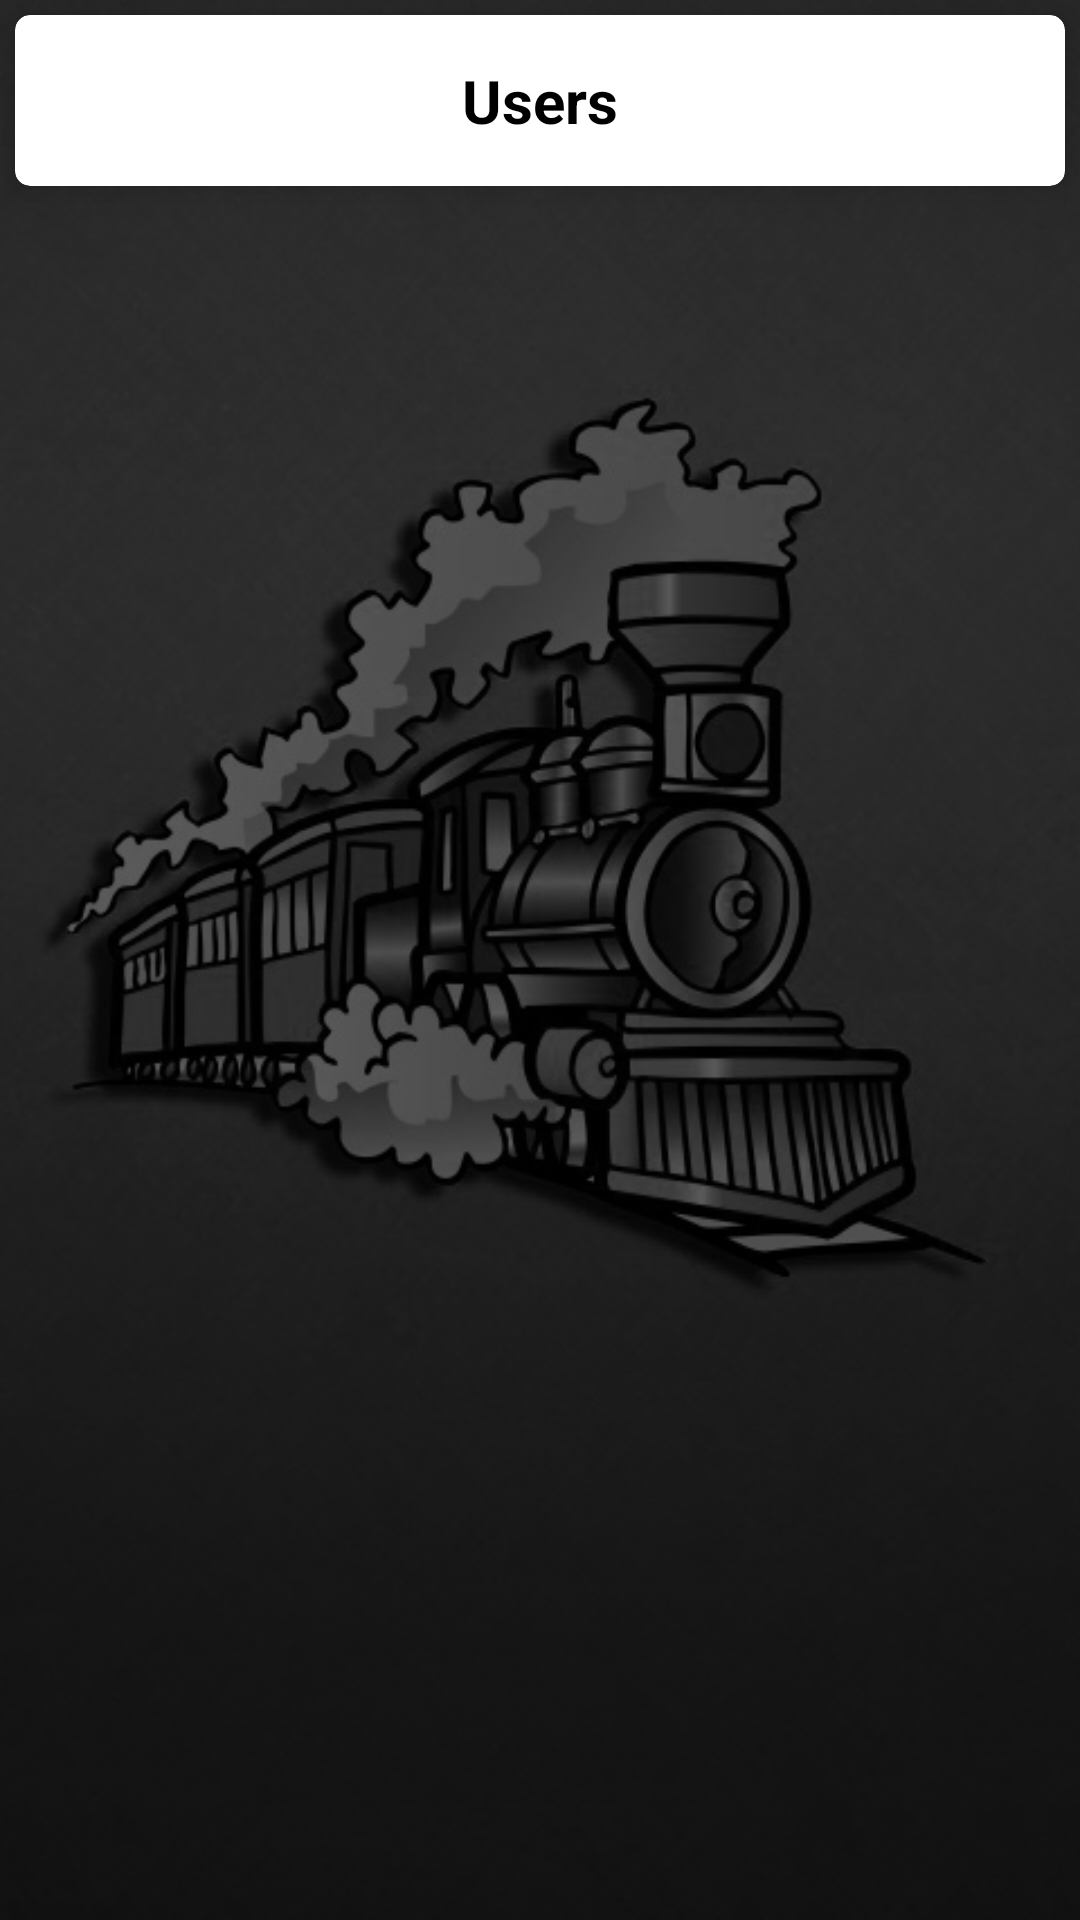

Reconstruct the res/layout file that produces this screen, plus the resources it refers to.
<!-- AndroidManifest.xml: application theme AppTheme -->
<!-- res/layout/activity_all_users.xml -->
<?xml version="1.0" encoding="utf-8"?>
<RelativeLayout xmlns:android="http://schemas.android.com/apk/res/android"
    xmlns:app="http://schemas.android.com/apk/res-auto"
    xmlns:tools="http://schemas.android.com/tools"
    android:layout_width="match_parent"
    android:layout_height="match_parent"
    android:background="@drawable/bg"
    tools:context="com.example.application.iricf.AllUsersActivity">

    <android.support.v7.widget.CardView
        android:id="@+id/all_users_card"
        android:layout_width="match_parent"
        android:layout_height="wrap_content"
        android:layout_margin="5dp"
        android:clickable="true"
        android:focusable="true"
        app:cardCornerRadius="5dp"
        app:cardElevation="5dp">

        <LinearLayout
            android:layout_width="match_parent"
            android:layout_height="wrap_content"
            android:orientation="vertical"
            android:padding="5dp">

            <TextView
                android:layout_width="wrap_content"
                android:layout_height="wrap_content"
                android:layout_gravity="center"
                android:layout_marginBottom="10dp"
                android:layout_marginTop="10dp"
                android:text="Users"
                android:textColor="@color/black"
                android:textSize="20sp"
                android:textStyle="bold" />

            <android.support.v7.widget.RecyclerView
                android:id="@+id/all_users_rv"
                android:layout_width="match_parent"
                android:layout_height="wrap_content">

            </android.support.v7.widget.RecyclerView>

        </LinearLayout>

    </android.support.v7.widget.CardView>

</RelativeLayout>
<!-- resources referenced by this layout -->
<resources>
  <color name="black">#000000</color>
  <!-- drawable bg: png bitmap (drawable, 169186 bytes) -->
  <style name="AppTheme" parent="Theme.AppCompat.Light.DarkActionBar">
          
          <item name="colorPrimary">@color/colorPrimary</item>
          <item name="colorPrimaryDark">@color/colorPrimaryDark</item>
          <item name="colorAccent">@color/colorAccent</item>
  
      </style>
  <color name="colorPrimary">#F44336</color>
  <color name="colorPrimaryDark">#D32F2F</color>
  <color name="colorAccent">#512DA8</color>
</resources>
